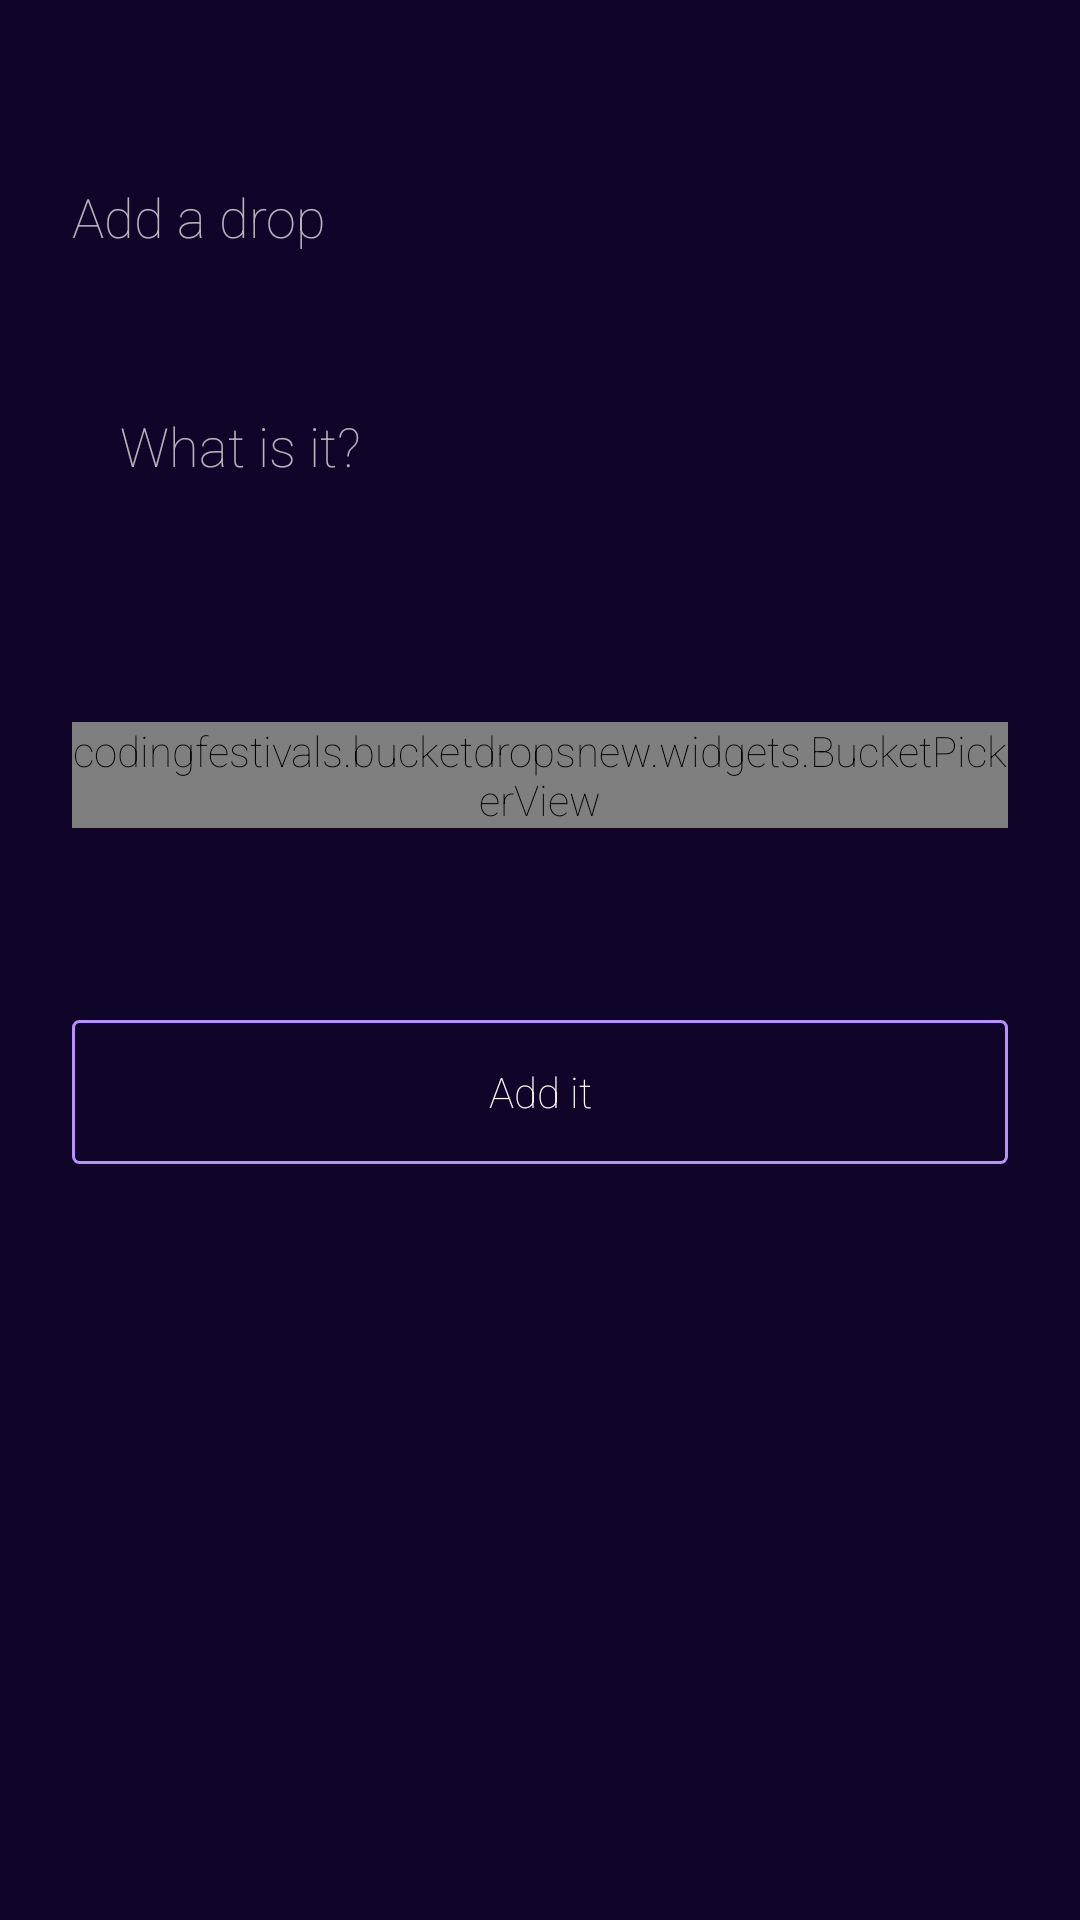

Android layout source for this screen:
<!-- AndroidManifest.xml: application theme AppTheme -->
<!-- res/layout/dialog_add.xml -->
<?xml version="1.0" encoding="utf-8"?>
<ScrollView xmlns:android="http://schemas.android.com/apk/res/android"
    android:layout_width="match_parent"
    android:layout_height="match_parent"
    android:background="@color/bg_dialog">

    <RelativeLayout
        android:layout_width="match_parent"
        android:layout_height="match_parent"
        android:padding="24dp">

        <TextView
            android:id="@+id/id_tv_title"
            android:layout_width="wrap_content"
            android:layout_height="wrap_content"
            android:layout_marginBottom="@dimen/tv_title_vertical_margin"
            android:layout_marginTop="@dimen/tv_title_vertical_margin"
            android:text="@string/str_add_drop"
            android:textSize="@dimen/tv_title_font_size" />

        <ImageButton
            android:id="@+id/id_btin_close"
            android:layout_width="12dp"
            android:layout_height="12dp"
            android:layout_alignBottom="@id/id_tv_title"
            android:layout_alignParentRight="true"
            android:layout_alignTop="@id/id_tv_title"
            android:background="@null"
            android:src="@drawable/ic_close" />

        <EditText
            android:id="@+id/id_et_drop"
            android:layout_width="match_parent"
            android:layout_height="wrap_content"
            android:layout_below="@id/id_tv_title"
            android:background="@drawable/bg_et_drop"
            android:hint="@string/hint_et_drop"
            android:inputType="textVisiblePassword"
            android:padding="16dp" />

        <example.bucketdropsnew.widgets.BucketPickerView
            android:id="@+id/id_bpv_date"
            android:layout_width="match_parent"
            android:layout_height="wrap_content"
            android:layout_below="@id/id_et_drop"
            android:layout_marginBottom="64dp"
            android:layout_marginTop="64dp">
        </example.bucketdropsnew.widgets.BucketPickerView>

        <Button
            android:id="@+id/id_btn_addIt"
            android:layout_width="match_parent"
            android:layout_height="wrap_content"
            android:background="@drawable/bg_btn_add_it"
            android:layout_below="@id/id_bpv_date"
            android:text="@string/str_add_it"
            android:textAllCaps="false" />
    </RelativeLayout>
</ScrollView>
<!-- resources referenced by this layout -->
<resources>
  <color name="bg_dialog">#E30D0028</color>
  <dimen name="tv_title_font_size">18sp</dimen>
  <dimen name="tv_title_vertical_margin">36dp</dimen>
  <!-- drawable bg_btn_add_it (drawable) -->
  <?xml version="1.0" encoding="utf-8"?>
  <selector xmlns:android="http://schemas.android.com/apk/res/android">
      <item android:state_pressed="false">
          <shape>
              <stroke android:width="@dimen/btn_add_it_stroke_width" android:color="@color/purple" />
              <solid android:color="@android:color/transparent" />
              <corners android:radius="@dimen/btn_add_it_corner_radius_purple" />
          </shape>
      </item>
      <item android:state_pressed="true">
          <shape>
              <corners android:radius="@dimen/btn_add_it_corner_radius_green" />
              <solid android:color="@color/green" />
          </shape>
      </item>
  </selector>
  <string name="hint_et_drop">What is it?</string>
  <string name="str_add_drop">Add a drop</string>
  <string name="str_add_it">Add it</string>
  <style name="AppTheme" parent="Theme.AppCompat.NoActionBar">
          
          <item name="colorPrimary">@color/colorPrimary</item>
          <item name="colorPrimaryDark">@color/colorPrimaryDark</item>
          <item name="colorAccent">@color/colorAccent</item>
          <item name="android:fontFamily">@string/sans_serif_thin</item>
      </style>
  <dimen name="btn_add_it_stroke_width">1dp</dimen>
  <color name="purple">#B691FF</color>
  <dimen name="btn_add_it_corner_radius_purple">2dp</dimen>
  <dimen name="btn_add_it_corner_radius_green">2dp</dimen>
  <color name="green">#05FFCA</color>
  <color name="colorPrimary">#008577</color>
  <color name="colorPrimaryDark">#00574B</color>
  <color name="colorAccent">#D81B60</color>
  <string name="sans_serif_thin">sans-serif-thin</string>
</resources>
